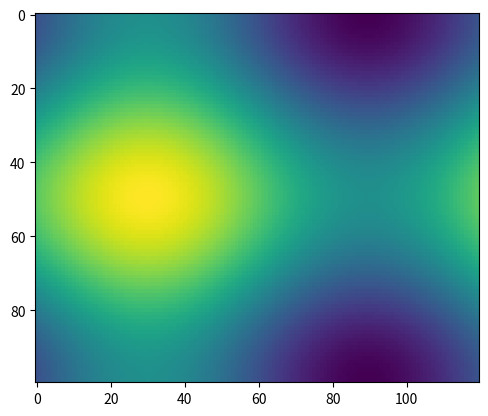

Write the Python code that produced this figure.
"""
========================================
An animated image using a list of images
========================================

This examples demonstrates how to animate an image from a list of images (or Artists).
"""
import numpy as np
import matplotlib.pyplot as plt
import matplotlib.animation as animation

fig = plt.figure()


def f(x, y):
    return np.sin(x) + np.cos(y)

x = np.linspace(0, 2 * np.pi, 120)
y = np.linspace(0, 2 * np.pi, 100).reshape(-1, 1)

# ims is a list of lists, 
# each row is a list of artists to draw in the current frame; 
# here we are just animating one artist, the image, in each frame
ims = []
for i in range(60):
    x += np.pi / 15.
    y += np.pi / 20.
    im = plt.imshow(f(x, y), animated=True)
    ims.append([im])

ani = animation.ArtistAnimation(fig, ims, interval=50, blit=True, repeat_delay=1000)

#ani.save('dynamic_images.mp4')
ani.save('ani.gif', writer='imagemagick')

plt.show()